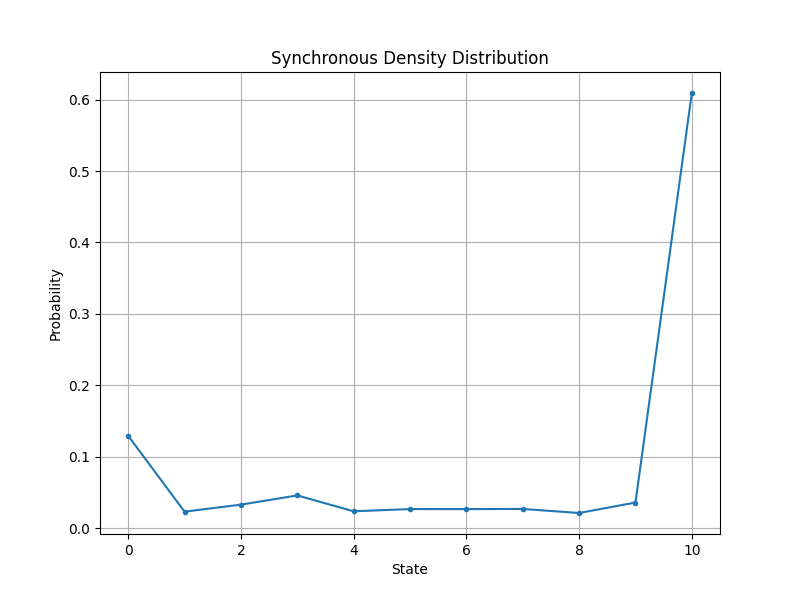

The file beside this chart, header and first rows:
State, Probability
0, 0.1293
1, 0.02291
2, 0.03278
3, 0.04565
4, 0.02343
5, 0.02657
6, 0.02651
7, 0.02674
8, 0.02105
9, 0.03571
10, 0.6094
